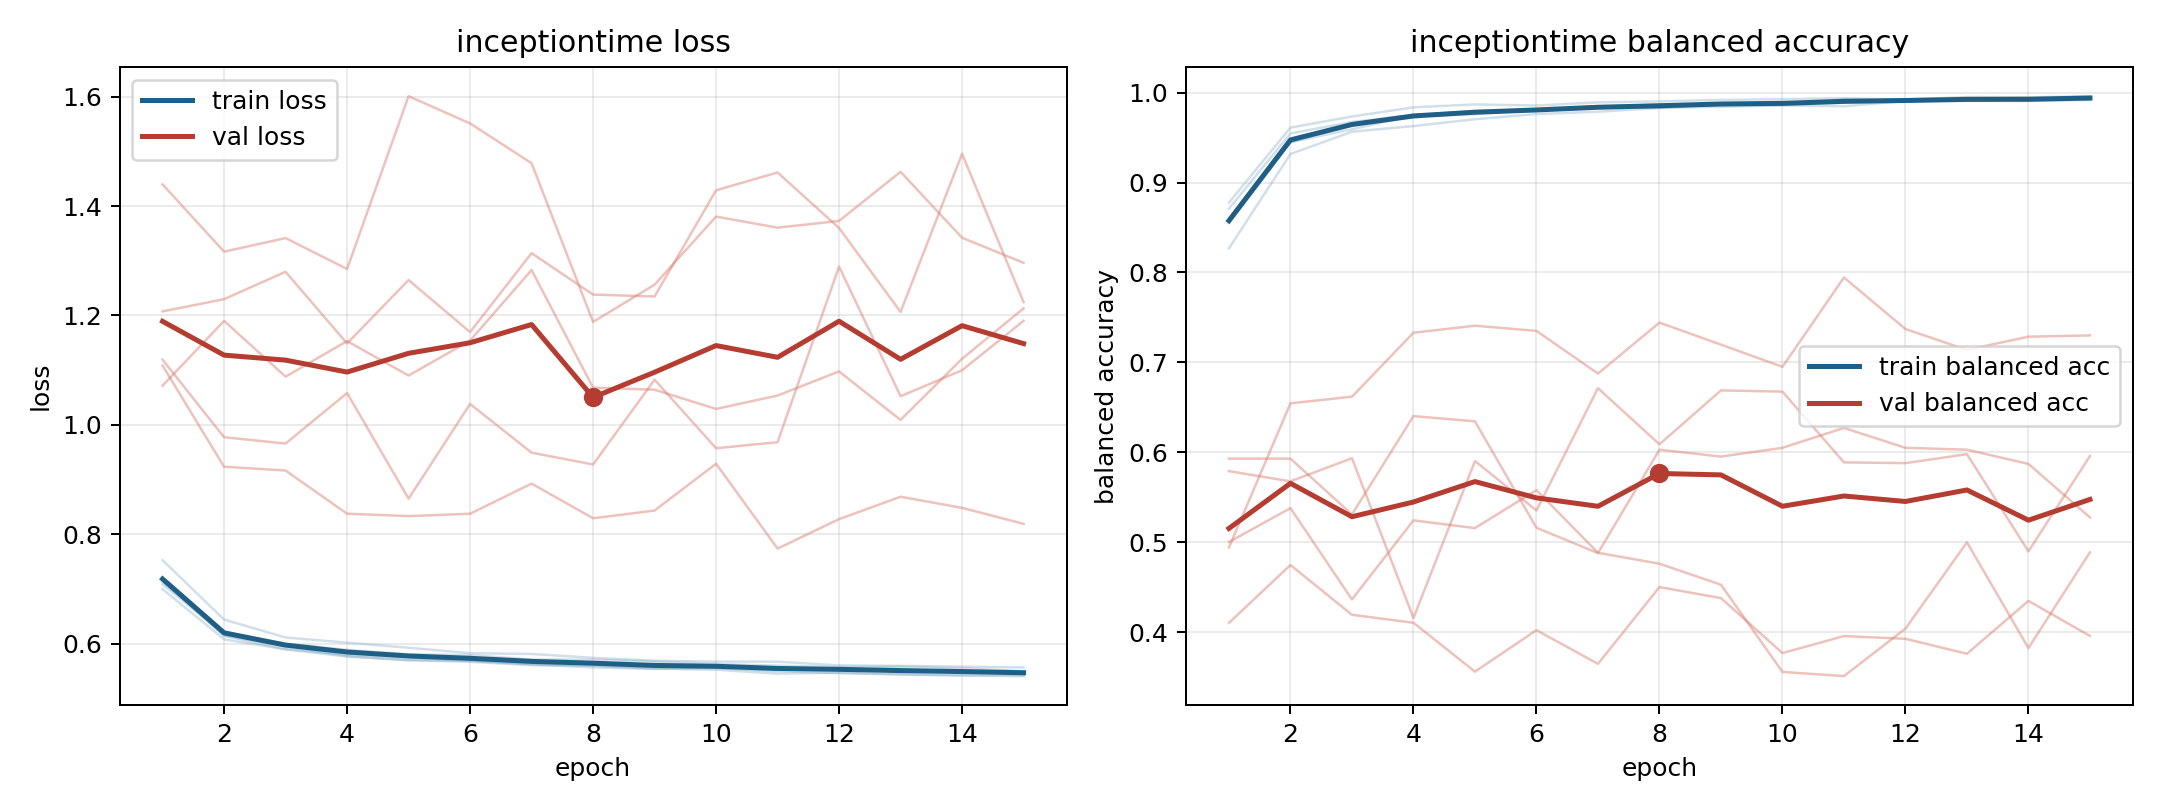

Source data for this figure (header and first rows):
model, fold, epoch, train_loss, train_balanced_accuracy, val_loss, val_balanced_accuracy
inceptiontime, 1, 1, 0.7138, 0.8575, 1.072, 0.5929
inceptiontime, 1, 2, 0.6147, 0.9447, 1.19, 0.5929
inceptiontime, 1, 3, 0.5902, 0.9661, 1.088, 0.5309
inceptiontime, 1, 4, 0.5801, 0.9739, 1.153, 0.6402
inceptiontime, 1, 5, 0.5749, 0.976, 1.09, 0.6344
inceptiontime, 1, 6, 0.5688, 0.9808, 1.154, 0.5161
inceptiontime, 1, 7, 0.5623, 0.9835, 1.283, 0.4879
inceptiontime, 1, 8, 0.5569, 0.9871, 1.068, 0.6029
inceptiontime, 1, 9, 0.5541, 0.9865, 1.064, 0.5952
inceptiontime, 1, 10, 0.5556, 0.986, 1.029, 0.605
inceptiontime, 1, 11, 0.5499, 0.9888, 1.054, 0.6271
inceptiontime, 1, 12, 0.5463, 0.9912, 1.098, 0.6049
inceptiontime, 1, 13, 0.5443, 0.9929, 1.009, 0.6029
inceptiontime, 1, 14, 0.5417, 0.9933, 1.121, 0.5871
inceptiontime, 1, 15, 0.541, 0.9941, 1.213, 0.5276
inceptiontime, 2, 1, 0.7001, 0.8777, 1.207, 0.5002
inceptiontime, 2, 2, 0.6082, 0.9611, 1.23, 0.5378
inceptiontime, 2, 3, 0.59, 0.9734, 1.28, 0.4364
inceptiontime, 2, 4, 0.5767, 0.9836, 1.149, 0.5243
inceptiontime, 2, 5, 0.5701, 0.9868, 1.265, 0.5157
inceptiontime, 2, 6, 0.5695, 0.9856, 1.17, 0.5579
inceptiontime, 2, 7, 0.5633, 0.9891, 1.314, 0.4882
inceptiontime, 2, 8, 0.5609, 0.9902, 1.238, 0.4761
inceptiontime, 2, 9, 0.5569, 0.9919, 1.235, 0.4527
inceptiontime, 2, 10, 0.556, 0.9926, 1.429, 0.3557
inceptiontime, 2, 11, 0.552, 0.9938, 1.461, 0.3511
inceptiontime, 2, 12, 0.5551, 0.9923, 1.36, 0.4039
inceptiontime, 2, 13, 0.5491, 0.9951, 1.207, 0.4999
inceptiontime, 2, 14, 0.5483, 0.9947, 1.495, 0.3823
inceptiontime, 2, 15, 0.5456, 0.996, 1.224, 0.4888
inceptiontime, 3, 1, 0.7528, 0.8269, 1.108, 0.4941
inceptiontime, 3, 2, 0.6443, 0.9317, 0.9236, 0.6544
inceptiontime, 3, 3, 0.6116, 0.9565, 0.9167, 0.6618
inceptiontime, 3, 4, 0.6021, 0.9628, 0.8377, 0.7329
inceptiontime, 3, 5, 0.5929, 0.9704, 0.8334, 0.7408
inceptiontime, 3, 6, 0.5828, 0.9761, 0.8377, 0.735
inceptiontime, 3, 7, 0.5815, 0.9787, 0.8928, 0.6875
inceptiontime, 3, 8, 0.5744, 0.9829, 0.8294, 0.7442
inceptiontime, 3, 9, 0.5691, 0.9842, 0.8435, 0.7197
inceptiontime, 3, 10, 0.5675, 0.9858, 0.9291, 0.695
inceptiontime, 3, 11, 0.5674, 0.9848, 0.774, 0.7944
inceptiontime, 3, 12, 0.5605, 0.9906, 0.8278, 0.7371
inceptiontime, 3, 13, 0.5597, 0.9907, 0.8688, 0.7139
inceptiontime, 3, 14, 0.5583, 0.9907, 0.8484, 0.7285
inceptiontime, 3, 15, 0.5568, 0.9918, 0.8192, 0.7299
inceptiontime, 4, 1, 0.7086, 0.8709, 1.44, 0.4103
inceptiontime, 4, 2, 0.6184, 0.9546, 1.317, 0.4746
inceptiontime, 4, 3, 0.6004, 0.9673, 1.341, 0.4193
inceptiontime, 4, 4, 0.589, 0.9751, 1.285, 0.4104
inceptiontime, 4, 5, 0.5809, 0.9778, 1.601, 0.356
inceptiontime, 4, 6, 0.5793, 0.9802, 1.551, 0.4022
inceptiontime, 4, 7, 0.5714, 0.9833, 1.478, 0.3647
inceptiontime, 4, 8, 0.5711, 0.9836, 1.188, 0.4501
inceptiontime, 4, 9, 0.5677, 0.9867, 1.256, 0.4378
inceptiontime, 4, 10, 0.5631, 0.9883, 1.381, 0.3767
inceptiontime, 4, 11, 0.5601, 0.9913, 1.36, 0.3956
inceptiontime, 4, 12, 0.5577, 0.9917, 1.373, 0.3926
inceptiontime, 4, 13, 0.5583, 0.9911, 1.463, 0.3759
inceptiontime, 4, 14, 0.5553, 0.9912, 1.342, 0.4347
inceptiontime, 4, 15, 0.5498, 0.9948, 1.296, 0.3958
... 15 more rows
